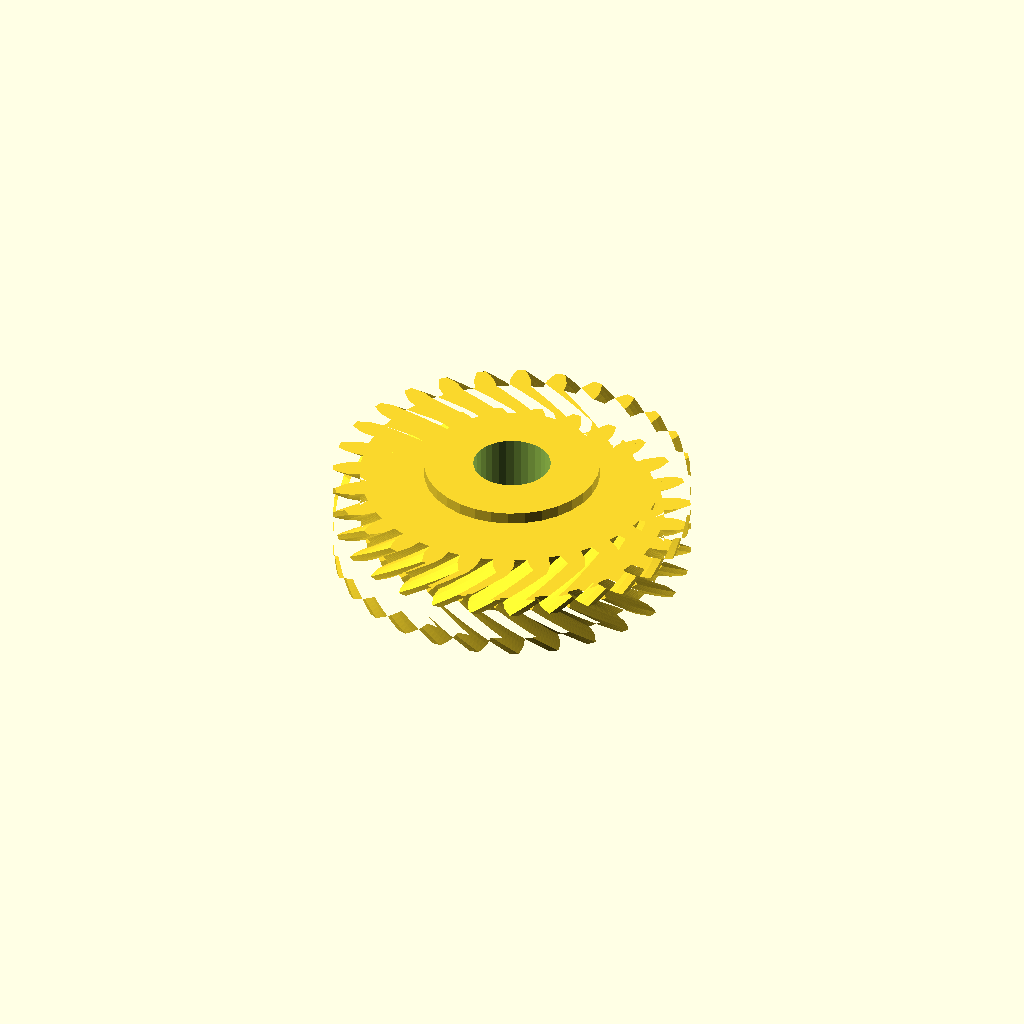
Cell 1: rendered with the file's own defaults.
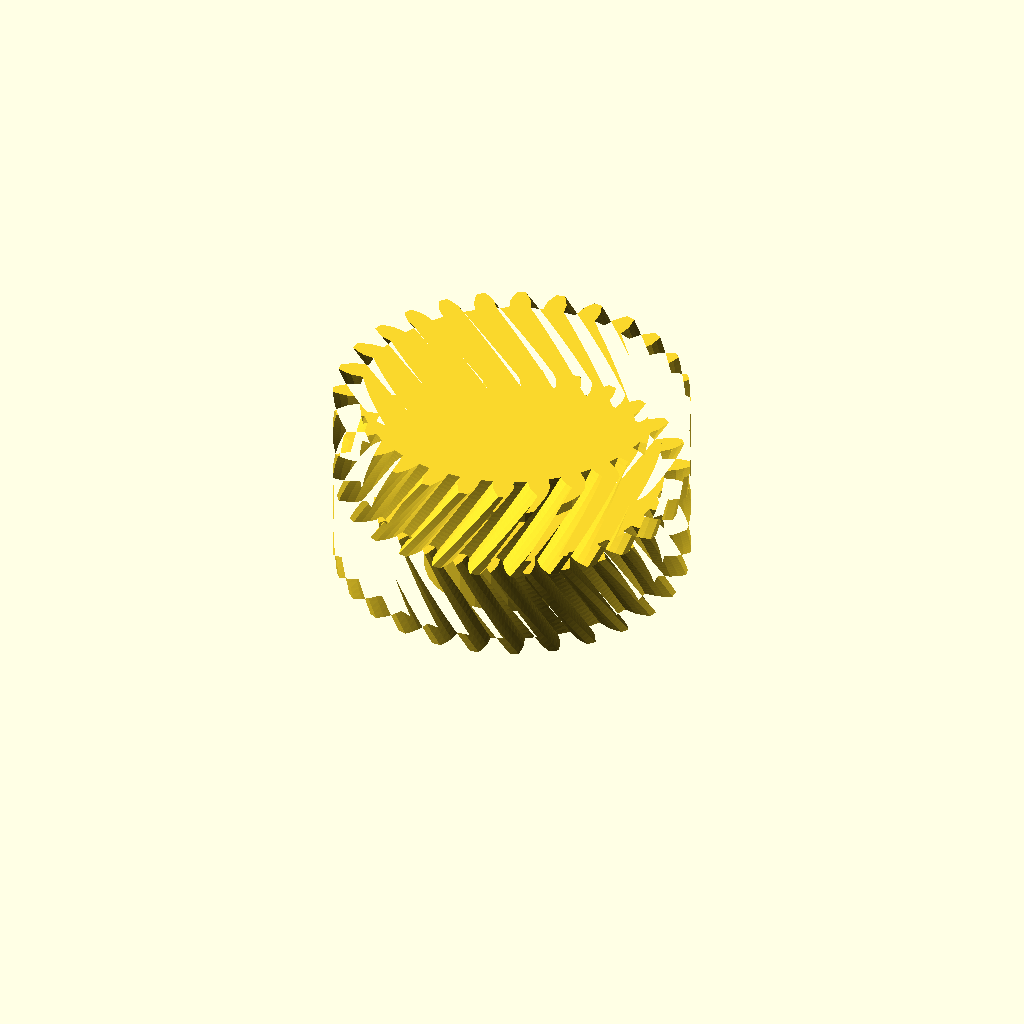
Cell 2: the same model with half_w = 24.
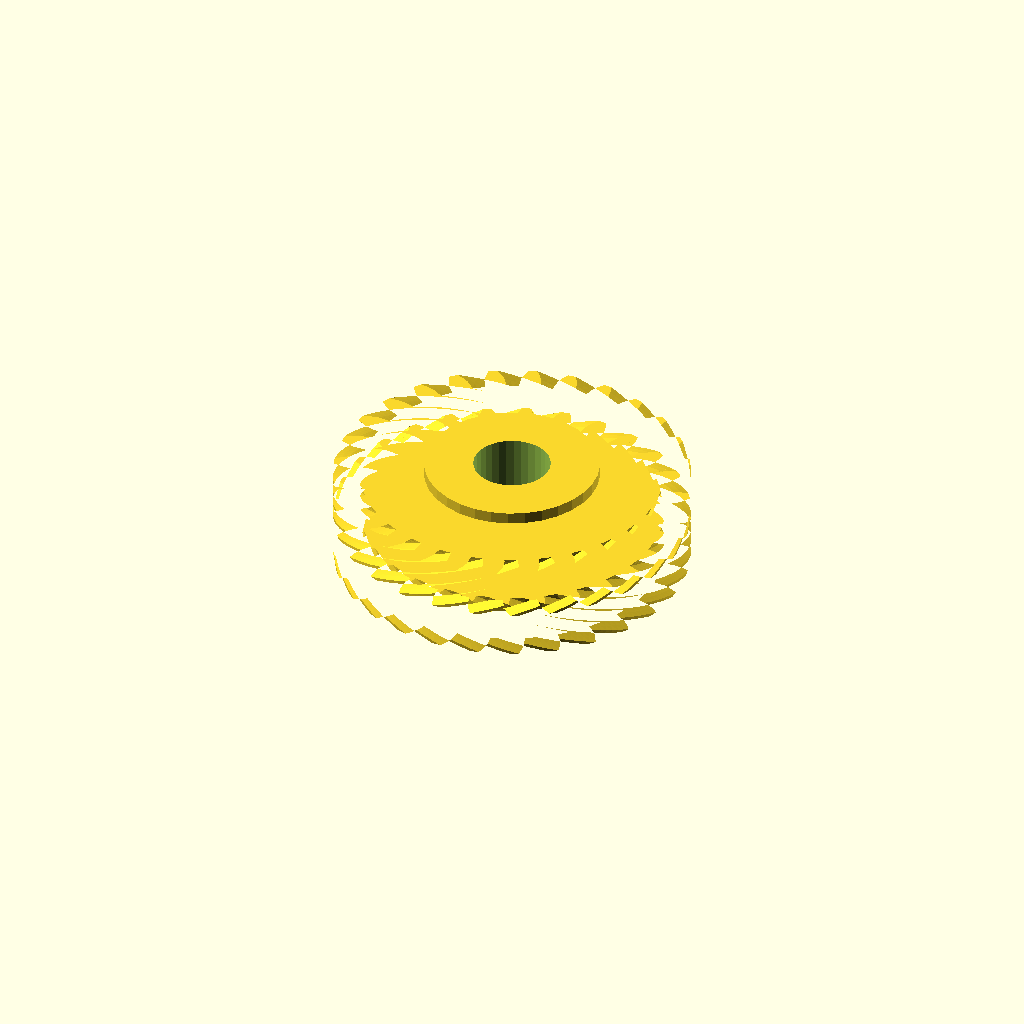
Cell 3: helix = 44 (everything else at default).
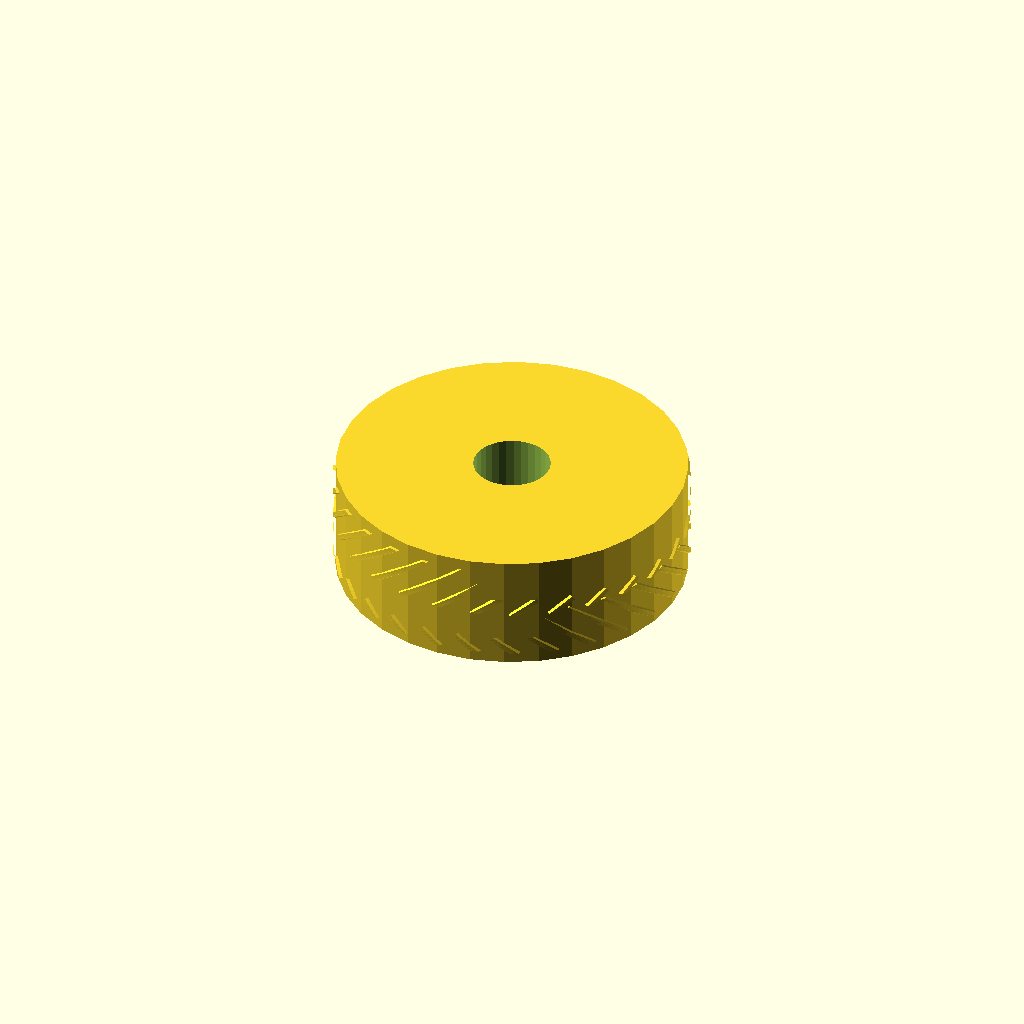
Cell 4: hub_r = 44.36 (everything else at default).
All cells are drawn from one camera (rotation 55°, 0°, 25°, orthographic, colour scheme Cornfield), so only the parameter changes between them.
OpenSCAD source file optional_data/data/gen3/herringbones/part_0098.scad:
$fn = 32;

// ----------------------------------------------------------------------
// Herringbone gear: z28 module 3, 24 mm wide, 22 degree helix
// ----------------------------------------------------------------------

// --- parameters (mm) ---
gear_module = 3;          // tooth module
teeth = 28;               // tooth count
half_w = 12;              // half width
helix = 22;               // helix angle of each half
hub_r = 22.18;            // hub radius
hub_h = 30;               // hub height
total = 24;               // overall width over both chevron halves
bore_d = 19.52;           // hub bore

teeth_profile = [[38.154, -2.712], [41.267, -2.538], [43.129, -1.94], [44.987, -1.096], [44.987, 1.096], [43.129, 1.94], [41.267, 2.538], [38.154, 2.712], [37.801, 5.846], [40.797, 6.708], [42.479, 7.705], [44.103, 8.942], [43.615, 11.079], [41.616, 11.489], [39.667, 11.657], [36.594, 11.134], [35.552, 14.111], [38.281, 15.618], [39.7, 16.965], [41.007, 18.531], [40.056, 20.507], [38.016, 20.461], [36.079, 20.192], [33.199, 18.998], [31.521, 21.668], [33.846, 23.745], [34.929, 25.373], [35.856, 27.191], [34.488, 28.906], [32.51, 28.407], [30.681, 27.714], [28.139, 25.909], [25.909, 28.139], [27.714, 30.681], [28.407, 32.51], [28.906, 34.488], [27.191, 35.856], [25.373, 34.929], [23.745, 33.846], [21.668, 31.521], [18.998, 33.199], [20.192, 36.079], [20.461, 38.016], [20.507, 40.056], [18.531, 41.007], [16.965, 39.7], [15.618, 38.281], [14.111, 35.552], [11.134, 36.594], [11.657, 39.667], [11.489, 41.616], [11.079, 43.615], [8.942, 44.103], [7.705, 42.479], [6.708, 40.797], [5.846, 37.801], [2.712, 38.154], [2.538, 41.267], [1.94, 43.129], [1.096, 44.987], [-1.096, 44.987], [-1.94, 43.129], [-2.538, 41.267], [-2.712, 38.154], [-5.846, 37.801], [-6.708, 40.797], [-7.705, 42.479], [-8.942, 44.103], [-11.079, 43.615], [-11.489, 41.616], [-11.657, 39.667], [-11.134, 36.594], [-14.111, 35.552], [-15.618, 38.281], [-16.965, 39.7], [-18.531, 41.007], [-20.507, 40.056], [-20.461, 38.016], [-20.192, 36.079], [-18.998, 33.199], [-21.668, 31.521], [-23.745, 33.846], [-25.373, 34.929], [-27.191, 35.856], [-28.906, 34.488], [-28.407, 32.51], [-27.714, 30.681], [-25.909, 28.139], [-28.139, 25.909], [-30.681, 27.714], [-32.51, 28.407], [-34.488, 28.906], [-35.856, 27.191], [-34.929, 25.373], [-33.846, 23.745], [-31.521, 21.668], [-33.199, 18.998], [-36.079, 20.192], [-38.016, 20.461], [-40.056, 20.507], [-41.007, 18.531], [-39.7, 16.965], [-38.281, 15.618], [-35.552, 14.111], [-36.594, 11.134], [-39.667, 11.657], [-41.616, 11.489], [-43.615, 11.079], [-44.103, 8.942], [-42.479, 7.705], [-40.797, 6.708], [-37.801, 5.846], [-38.154, 2.712], [-41.267, 2.538], [-43.129, 1.94], [-44.987, 1.096], [-44.987, -1.096], [-43.129, -1.94], [-41.267, -2.538], [-38.154, -2.712], [-37.801, -5.846], [-40.797, -6.708], [-42.479, -7.705], [-44.103, -8.942], [-43.615, -11.079], [-41.616, -11.489], [-39.667, -11.657], [-36.594, -11.134], [-35.552, -14.111], [-38.281, -15.618], [-39.7, -16.965], [-41.007, -18.531], [-40.056, -20.507], [-38.016, -20.461], [-36.079, -20.192], [-33.199, -18.998], [-31.521, -21.668], [-33.846, -23.745], [-34.929, -25.373], [-35.856, -27.191], [-34.488, -28.906], [-32.51, -28.407], [-30.681, -27.714], [-28.139, -25.909], [-25.909, -28.139], [-27.714, -30.681], [-28.407, -32.51], [-28.906, -34.488], [-27.191, -35.856], [-25.373, -34.929], [-23.745, -33.846], [-21.668, -31.521], [-18.998, -33.199], [-20.192, -36.079], [-20.461, -38.016], [-20.507, -40.056], [-18.531, -41.007], [-16.965, -39.7], [-15.618, -38.281], [-14.111, -35.552], [-11.134, -36.594], [-11.657, -39.667], [-11.489, -41.616], [-11.079, -43.615], [-8.942, -44.103], [-7.705, -42.479], [-6.708, -40.797], [-5.846, -37.801], [-2.712, -38.154], [-2.538, -41.267], [-1.94, -43.129], [-1.096, -44.987], [1.096, -44.987], [1.94, -43.129], [2.538, -41.267], [2.712, -38.154], [5.846, -37.801], [6.708, -40.797], [7.705, -42.479], [8.942, -44.103], [11.079, -43.615], [11.489, -41.616], [11.657, -39.667], [11.134, -36.594], [14.111, -35.552], [15.618, -38.281], [16.965, -39.7], [18.531, -41.007], [20.507, -40.056], [20.461, -38.016], [20.192, -36.079], [18.998, -33.199], [21.668, -31.521], [23.745, -33.846], [25.373, -34.929], [27.191, -35.856], [28.906, -34.488], [28.407, -32.51], [27.714, -30.681], [25.909, -28.139], [28.139, -25.909], [30.681, -27.714], [32.51, -28.407], [34.488, -28.906], [35.856, -27.191], [34.929, -25.373], [33.846, -23.745], [31.521, -21.668], [33.199, -18.998], [36.079, -20.192], [38.016, -20.461], [40.056, -20.507], [41.007, -18.531], [39.7, -16.965], [38.281, -15.618], [35.552, -14.111], [36.594, -11.134], [39.667, -11.657], [41.616, -11.489], [43.615, -11.079], [44.103, -8.942], [42.479, -7.705], [40.797, -6.708], [37.801, -5.846]];

difference() {
  union() {
    /* lower half, twisted one way */
    linear_extrude(height = half_w + 0.4, twist = helix, slices = 20) polygon(teeth_profile);
    /* upper half, twisted the other way, overlapping the joint */
    translate([0, 0, half_w - 0.4]) linear_extrude(height = half_w + 0.4, twist = -helix, slices = 20) polygon(teeth_profile);
    /* hub */
    translate([0, 0, (total - hub_h) / 2]) cylinder(h = hub_h, d = 2 * hub_r);
  }
  translate([0, 0, (total - hub_h) / 2 - 2.5]) cylinder(h = hub_h + 5, d = bore_d);
}
Parameter table extracted from the source (name, type, default, range or options):
gear_module: number, default 3
teeth: number, default 28
half_w: number, default 12
helix: number, default 22
hub_r: number, default 22.18
hub_h: number, default 30
total: number, default 24
bore_d: number, default 19.52
